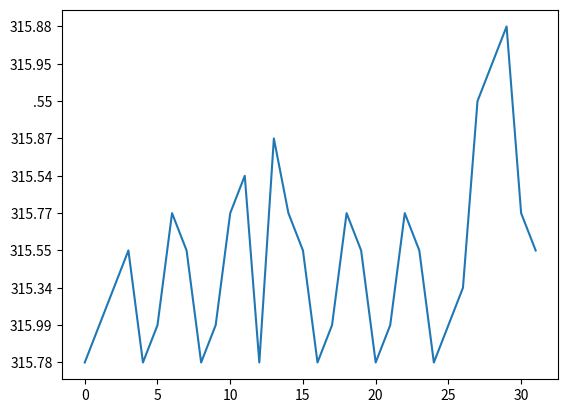

The matplotlib source for this figure:
from matplotlib import pyplot as plt
import datetime as dt

x = ['315.78', '315.99', '315.34', '315.55', '315.78', '315.99', '315.77', '315.55', '315.78', '315.99', '315.77', '315.54', '315.78', '315.87', '315.77', '315.55', '315.78', '315.99', '315.77', '315.55', '315.78', '315.99', '315.77', '315.55', '315.78', '315.99', '315.34', '.55', '315.95', '315.88', '315.77', '315.55']

plt.plot(x)
plt.savefig('leplot.png')

print(dt.date.today().weekday())
